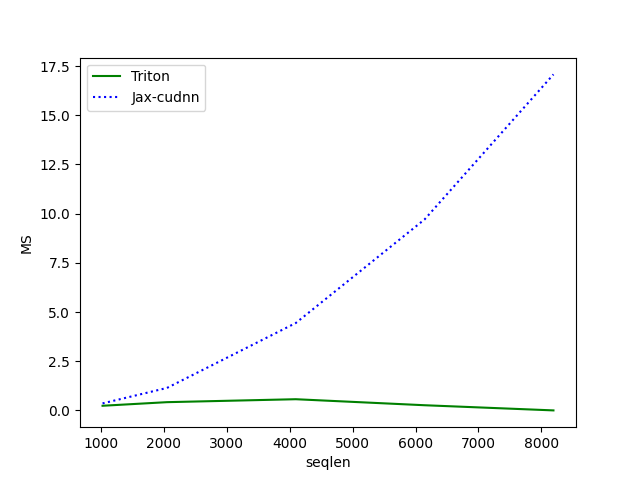

The table this chart was drawn from, first rows:
seqlen, Triton, Jax-cudnn
1024, 0.237, 0.3582
2048, 0.4199, 1.143
4096, 0.5697, 4.442
6144, 0.2639, 9.707
8192, 0.001587, 17.07
